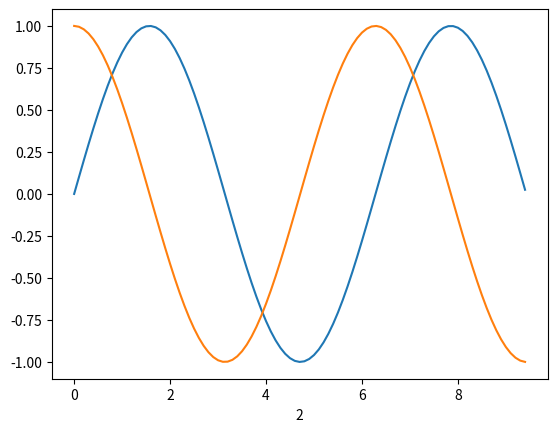

This figure's Python source:
'''
[redacted]
Date: 2021-12-05 10:15:37
LastEditTime: 2021-12-05 10:18:37
[redacted]
Description: 
FilePath: /基于场景的人工智能综合应用/第二天/练习代码/005.可视化.py
'''
# coding=utf-8
# '''
# Author: wuxh
# Date: 2021-12-04 21:22:40
# LastEditTime: 2021-12-04 21:22:40
# [redacted]
# Description: 
# FilePath: /example/python/基于场景的人工智能综合应用/第一天/练习代码/001.list.py
# '''
import numpy as np
import matplotlib.pyplot as plt

x = np.arange(0, 3 * np.pi, 0.1)
y_sin = np.sin(x)
y_cos = np.cos(x)

plt.plot(x, y_sin)
plt.plot(x, y_cos)
plt.xlabel('1')
plt.xlabel('2')
plt.show()


